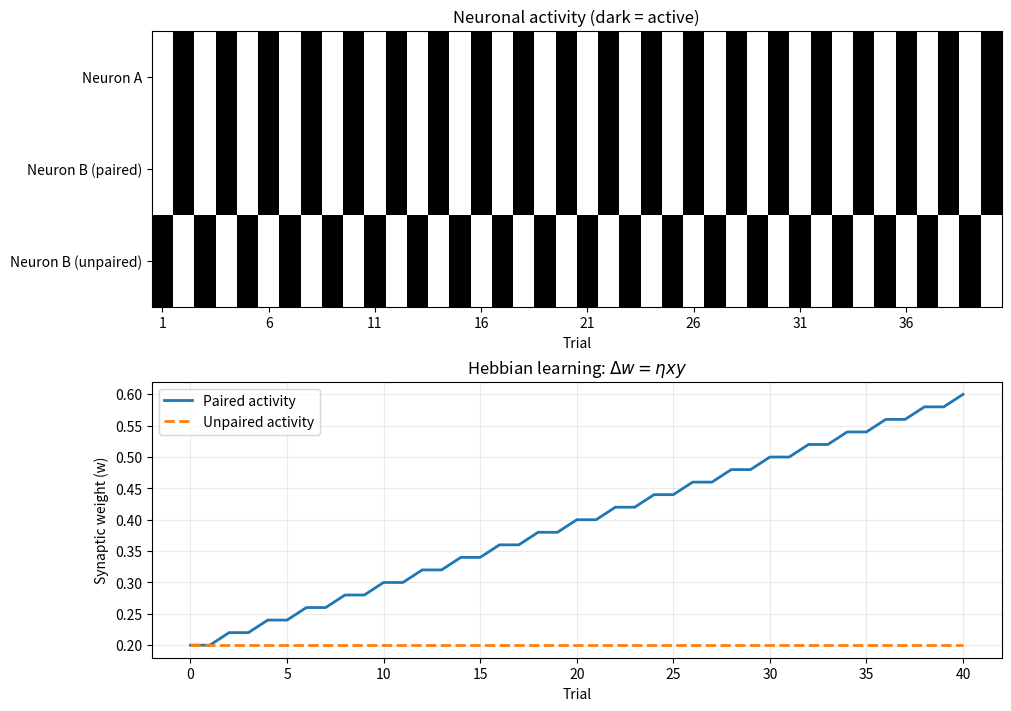

This figure's Python source:
"""Hebbian learning: paired vs. unpaired activity.

Introduction to Neuroscience — Neural Plasticity

Run:
    python hebbian_learning_demo.py

Requires: numpy, matplotlib

Learning rule: w(t+1) = w(t) + eta * x(t) * y(t)
Here x and y are binary activities (0 = inactive; 1 = active).
"""

from pathlib import Path

import matplotlib.pyplot as plt
import numpy as np

# Parameters: edit these values and rerun.
N = 40                 # Number of trials
eta = 0.02             # Learning rate
w0 = 0.20              # Initial synaptic strength

# Neuron A fires on every second trial. Both B conditions fire equally often.
trials = np.arange(1, N + 1)
x = (trials % 2 == 0).astype(int)
y_paired = x.copy()        # Always active with neuron A
y_unpaired = 1 - x         # Never active with neuron A

# Record the weight at baseline and after each learning trial.
w_paired = np.empty(N + 1)
w_unpaired = np.empty(N + 1)
w_paired[0] = w0
w_unpaired[0] = w0

for t in range(N):
    w_paired[t + 1] = w_paired[t] + eta * x[t] * y_paired[t]
    w_unpaired[t + 1] = w_unpaired[t] + eta * x[t] * y_unpaired[t]

# Figure: activity and resulting weight changes.
fig, axes = plt.subplots(2, 1, figsize=(10, 7), layout="constrained")

activity = np.vstack([x, y_paired, y_unpaired])
axes[0].imshow(activity, cmap="Greys", interpolation="nearest", aspect="auto", vmin=0, vmax=1)
axes[0].set_yticks([0, 1, 2], ["Neuron A", "Neuron B (paired)", "Neuron B (unpaired)"])
axes[0].set_xticks(np.arange(0, N, 5), np.arange(1, N + 1, 5))
axes[0].set_xlabel("Trial")
axes[0].set_title("Neuronal activity (dark = active)")

axes[1].plot(np.arange(N + 1), w_paired, label="Paired activity", linewidth=2)
axes[1].plot(np.arange(N + 1), w_unpaired, "--", label="Unpaired activity", linewidth=2)
axes[1].set_xlabel("Trial")
axes[1].set_ylabel("Synaptic weight (w)")
axes[1].set_title(r"Hebbian learning: $\Delta w = \eta xy$")
axes[1].legend(loc="upper left")
axes[1].grid(alpha=0.25)

outdir = Path("hebbian_outputs")
outdir.mkdir(exist_ok=True)
fig.savefig(outdir / "figure0_hebbian_demo.png", dpi=200, bbox_inches="tight")

print(f"Final weight, paired:   {w_paired[-1]:.2f}")
print(f"Final weight, unpaired: {w_unpaired[-1]:.2f}")
print(f"Saved figure to: {outdir / 'figure0_hebbian_demo.png'}")
plt.show()

# Deliberately excluded: weight saturation, LTD, STDP, homeostasis.
